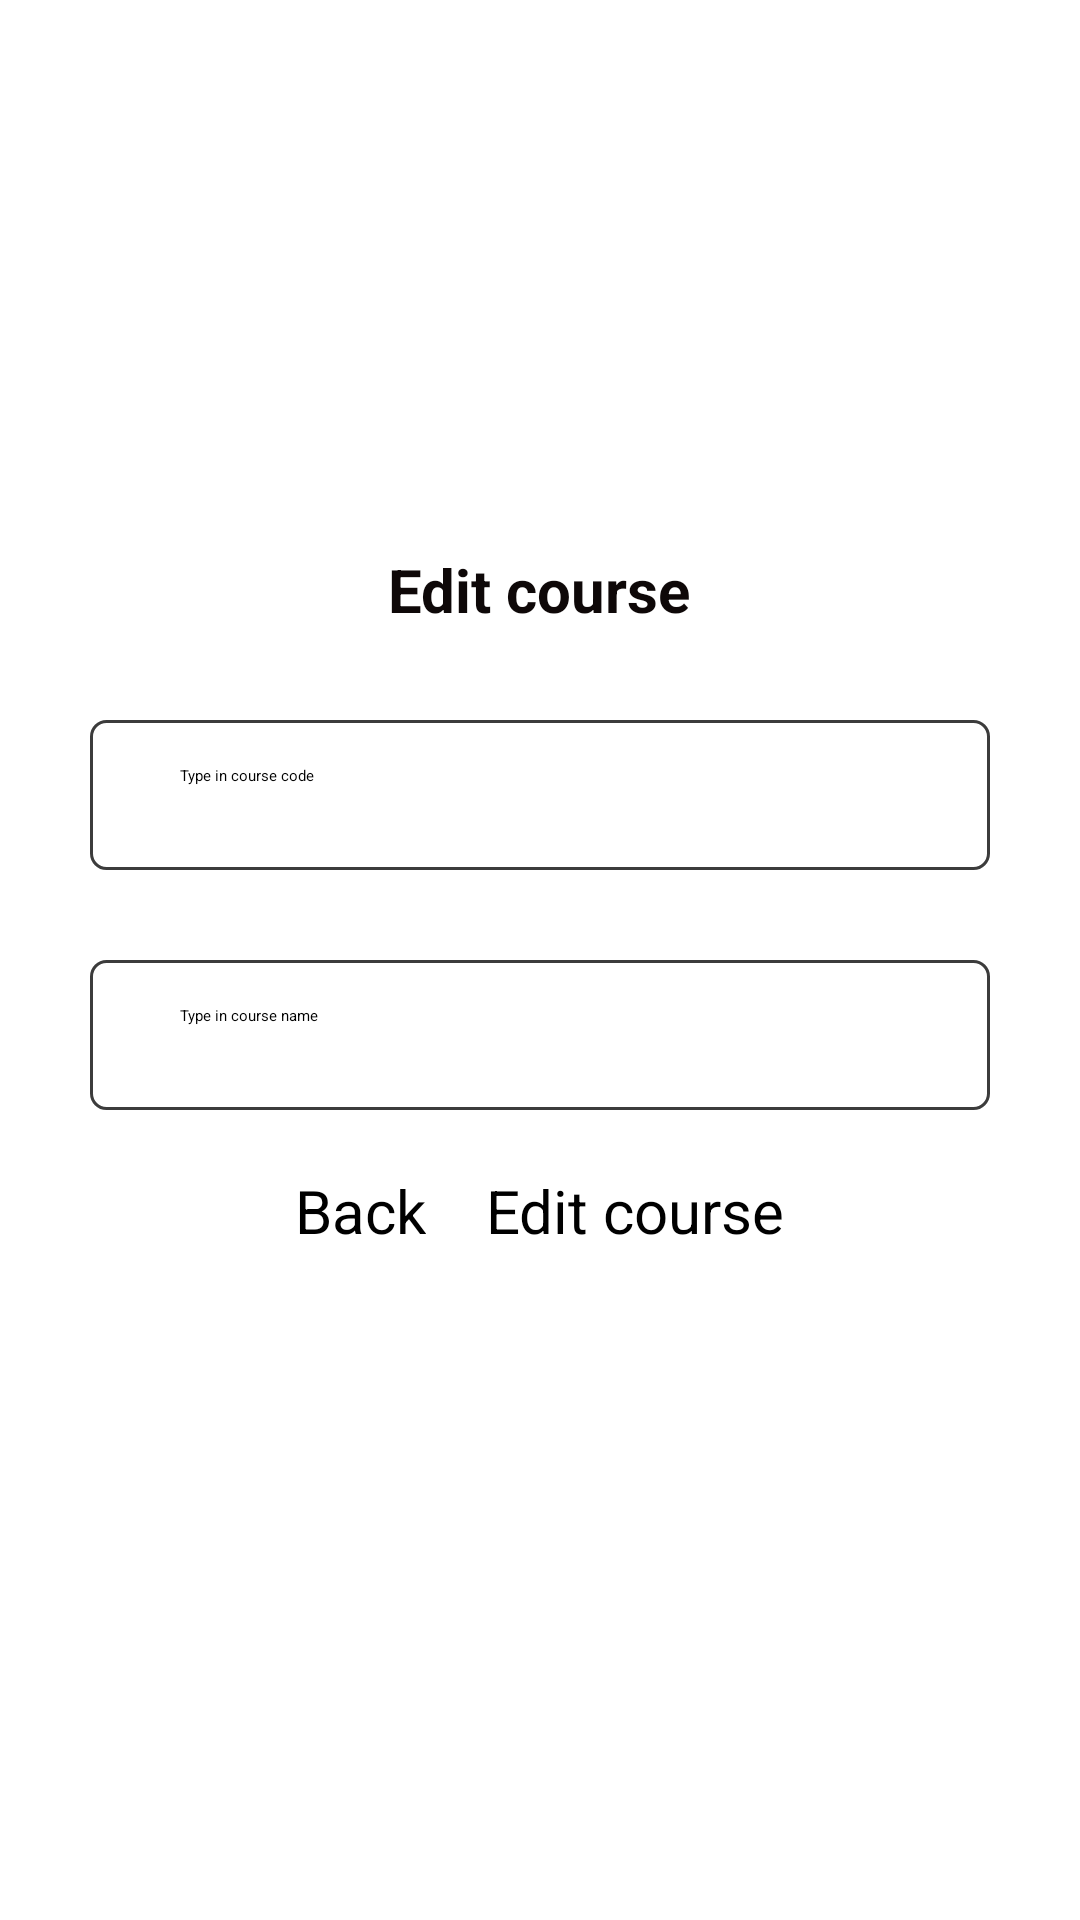

Reconstruct the res/layout file that produces this screen, plus the resources it refers to.
<!-- AndroidManifest.xml: application theme Theme.CourseRegistration -->
<!-- res/layout/activity_edit_course_as_admin.xml -->
<?xml version="1.0" encoding="utf-8"?>
<LinearLayout xmlns:android="http://schemas.android.com/apk/res/android"
    android:layout_width="match_parent"
    android:layout_height="match_parent"
    android:gravity="center"
    android:orientation="vertical"
    android:background="@color/white"
    android:paddingHorizontal="30dp">

    <TextView
        android:layout_width="wrap_content"
        android:layout_height="wrap_content"
        android:text="Edit course"
        android:textColor="#0E0808"
        android:textStyle="bold"
        android:textSize="20dp"/>

    <RelativeLayout
        android:layout_width="match_parent"
        android:layout_height="wrap_content"
        android:layout_marginTop="30dp">

        <EditText
            android:id="@+id/coursecodeedit"
            android:layout_width="match_parent"
            android:layout_height="50dp"
            android:background="@drawable/rectangle"
            android:hint="Type in course code"
            android:inputType="text"
            android:paddingVertical="15dp"
            android:paddingLeft="30dp"
            android:textColor="#000000"/>

    </RelativeLayout>

    <RelativeLayout
        android:layout_width="match_parent"
        android:layout_height="wrap_content"
        android:layout_marginTop="30dp">

        <EditText
            android:id="@+id/coursename1edit"
            android:layout_width="match_parent"
            android:layout_height="50dp"
            android:background="@drawable/rectangle"
            android:hint="Type in course name"
            android:inputType="text"
            android:paddingVertical="15dp"
            android:paddingLeft="30dp"
            android:textColor="#000000"
            android:focusableInTouchMode="true"/>

    </RelativeLayout>



    <LinearLayout
        android:layout_width="wrap_content"
        android:layout_height="wrap_content"
        android:orientation="horizontal"
        android:gravity="center"
        android:layout_marginTop="20dp"
        android:layout_marginBottom="40dp">
    <Button
        android:id="@+id/backbedit"
        android:layout_width="wrap_content"
        android:layout_height="wrap_content"
        android:text="Back"
        android:textColor="#000000"
        android:layout_marginRight="20dp"
        android:textSize="20dp"
        android:textAllCaps="false"/>

        <Button
            android:id="@+id/editbutt"
            android:layout_width="wrap_content"
            android:layout_height="wrap_content"
            android:text="Edit course"
            android:textColor="#000000"
            android:textSize="20dp"
            android:textAllCaps="false"/>

    </LinearLayout>

</LinearLayout>
<!-- resources referenced by this layout -->
<resources>
  <color name="white">#FFFFFF</color>
  <!-- drawable rectangle (drawable) -->
  <?xml version="1.0" encoding="utf-8"?>
  <shape xmlns:android="http://schemas.android.com/apk/res/android"
      android:shape="rectangle">
      <solid android:color="#ffffff"/>
      <stroke android:color="#3c3c3c"
          android:width="1dp"/>
      <corners android:radius="5dp"/>
  
  
  </shape>
</resources>
